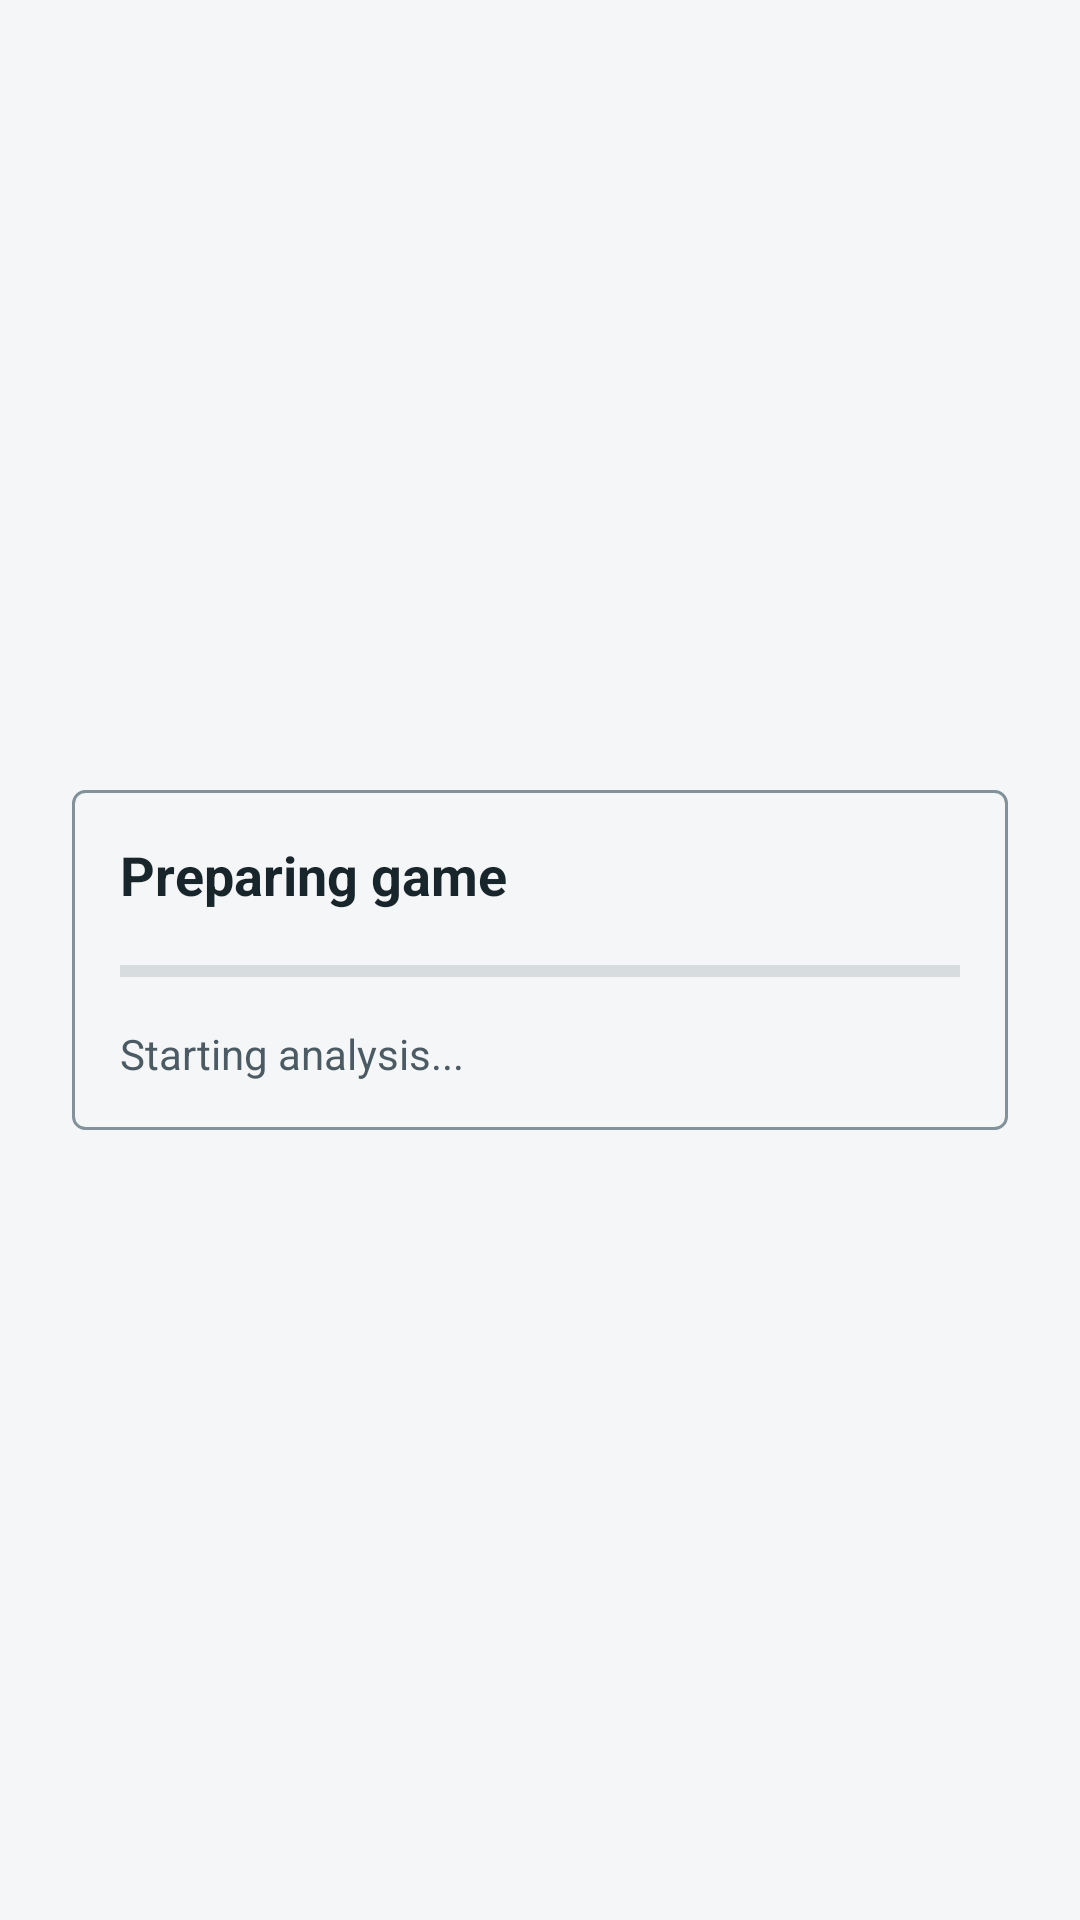

Layout XML and referenced resources for this Android screen:
<!-- AndroidManifest.xml: activity theme AppTheme.NoActionBar -->
<!-- res/layout/activity_compatibility_test.xml -->
<?xml version="1.0" encoding="utf-8"?>
<FrameLayout xmlns:android="http://schemas.android.com/apk/res/android"
    xmlns:tools="http://schemas.android.com/tools"
    android:layout_width="match_parent"
    android:layout_height="match_parent"
    android:background="?attr/abyss_background"
    tools:context=".config.CompatibilityTestActivity">

    <LinearLayout
        android:layout_width="match_parent"
        android:layout_height="wrap_content"
        android:layout_gravity="center"
        android:layout_margin="24dp"
        android:background="@drawable/bg_quick_map_panel"
        android:orientation="vertical">

        <TextView
            android:id="@+id/compatibility_title"
            android:layout_width="match_parent"
            android:layout_height="wrap_content"
            android:text="@string/compatibility_test_title"
            android:textColor="?attr/abyss_text_primary"
            android:textSize="18sp"
            android:textStyle="bold" />

        <ProgressBar
            android:id="@+id/compatibility_progress"
            style="?android:attr/progressBarStyleHorizontal"
            android:layout_width="match_parent"
            android:layout_height="8dp"
            android:layout_marginTop="16dp"
            android:max="100"
            android:progress="0"
            android:progressTint="?attr/abyss_accent"
            android:progressBackgroundTint="?attr/abyss_phone_line" />

        <TextView
            android:id="@+id/compatibility_status"
            android:layout_width="match_parent"
            android:layout_height="wrap_content"
            android:layout_marginTop="14dp"
            android:text="@string/compatibility_test_starting"
            android:textColor="?attr/abyss_text_secondary"
            android:textSize="14sp" />

        <Button
            android:id="@+id/compatibility_launch_now"
            android:layout_width="wrap_content"
            android:layout_height="wrap_content"
            android:layout_gravity="end"
            android:layout_marginTop="16dp"
            android:text="@string/play"
            android:visibility="gone"
            tools:visibility="visible" />
    </LinearLayout>
</FrameLayout>
<!-- resources referenced by this layout -->
<resources>
  <!-- drawable bg_quick_map_panel (drawable) -->
  <?xml version="1.0" encoding="utf-8"?>
  <shape xmlns:android="http://schemas.android.com/apk/res/android">
      <solid android:color="?attr/abyss_menu_surface" />
      <stroke android:width="?attr/abyss_controlStroke" android:color="?attr/abyss_phone_line" />
      <corners android:radius="?attr/abyss_cornerRadius" />
      <padding
          android:bottom="16dp"
          android:left="16dp"
          android:right="16dp"
          android:top="16dp" />
  </shape>
  <string name="compatibility_test_starting">Starting analysis...</string>
  <string name="compatibility_test_title">Preparing game</string>
  <string name="play">Play</string>
  <style name="AppTheme.NoActionBar">
          <item name="windowActionBar">false</item>
          <item name="windowNoTitle">true</item>
          <item name="actionOverflowMenuStyle">@style/Widget.AppTheme.OverflowMenu</item>
          <item name="textAppearancePopupMenuHeader">@style/PopupMenuTextAppearanceHeader</item>
          <item name="textAppearanceSmallPopupMenu">@style/PopupMenuTextAppearanceSmall</item>
          <item name="textAppearanceLargePopupMenu">@style/PopupMenuTextAppearanceLarge</item>
      </style>
  <style name="Widget.AppTheme.OverflowMenu" parent="Widget.AppCompat.PopupMenu.Overflow">
          <item name="android:popupBackground">@color/background</item>
          <item name="overlapAnchor">false</item>
      </style>
  <style name="PopupMenuTextAppearanceHeader" parent="TextAppearance.AppCompat.Widget.PopupMenu.Header">
          <item name="android:textColor">@color/text_primary</item>
      </style>
  <style name="PopupMenuTextAppearanceSmall" parent="TextAppearance.AppCompat.Widget.PopupMenu.Small">
          <item name="android:textColor">@color/text_primary</item>
      </style>
  <style name="PopupMenuTextAppearanceLarge" parent="TextAppearance.AppCompat.Widget.PopupMenu.Large">
          <item name="android:textColor">@color/text_primary</item>
      </style>
  <color name="background">#F4F6F7</color>
  <color name="text_primary">#18252B</color>
</resources>
